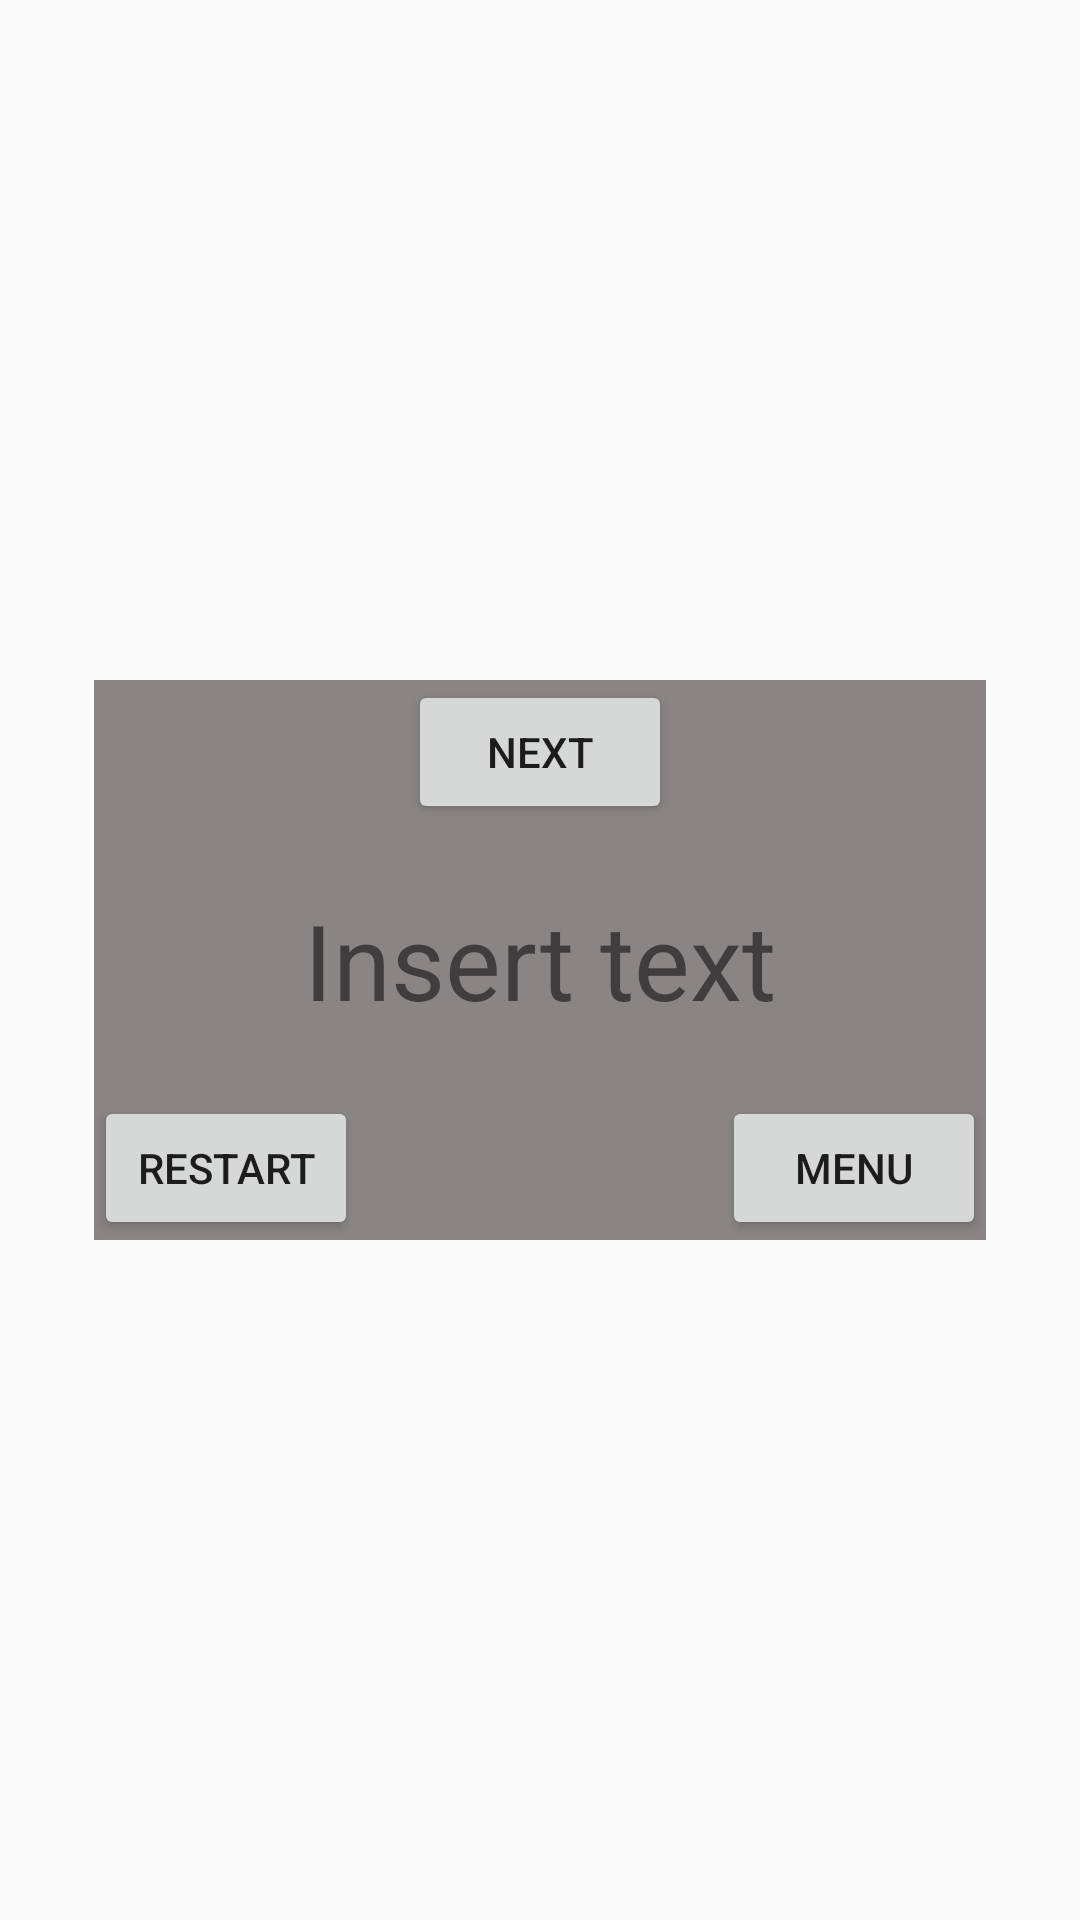

This screen was rendered from an Android layout file. Write that file and the resources it references.
<!-- AndroidManifest.xml: application theme AppTheme -->
<!-- res/layout/winlosefragment.xml -->
<?xml version="1.0" encoding="utf-8"?>
<RelativeLayout xmlns:android="http://schemas.android.com/apk/res/android"
    xmlns:tools="http://schemas.android.com/tools"
    android:orientation="vertical"
    android:layout_width="match_parent"
    android:layout_height="match_parent"
    tools:context=".MainScreen"
    android:id="@+id/winlosefragment" >

    <TextView
        android:layout_width="wrap_content"
        android:layout_height="wrap_content"
        android:text="Insert text"
        android:layout_alignParentEnd="false"
        android:layout_alignParentStart="false"
        android:layout_centerInParent="true"
        android:background="#898585"
        android:id="@+id/winLoseText"
        android:padding="70dp"
        android:autoText="false"
        android:textSize="35dp" />

    <Button
        android:layout_width="wrap_content"
        android:layout_height="wrap_content"
        android:text="Restart"
        android:id="@+id/buttonRestart"
        android:layout_alignBottom="@+id/winLoseText"
        android:layout_alignStart="@+id/winLoseText" />

    <Button
        android:layout_width="wrap_content"
        android:layout_height="wrap_content"
        android:text="Menu"
        android:id="@+id/menuFragmentButton"
        android:layout_alignBottom="@+id/winLoseText"
        android:layout_alignEnd="@+id/winLoseText" />

    <Button
        android:layout_width="wrap_content"
        android:layout_height="wrap_content"
        android:text="Next"
        android:id="@+id/nextLevel"
        android:layout_alignTop="@+id/winLoseText"
        android:layout_centerHorizontal="true" />


</RelativeLayout>
<!-- resources referenced by this layout -->
<resources>
  <style name="AppTheme" parent="Theme.AppCompat.Light.DarkActionBar">
          
      </style>
</resources>
